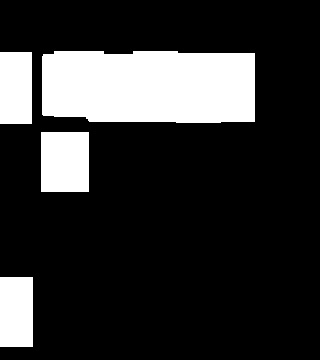

Source data for this figure (header and first rows):
0.000000000000000000e+00, 0.000000000000000000e+00, 0.000000000000000000e+00, 0.000000000000000000e+00, 0.000000000000000000e+00, 0.000000000000000000e+00, 0.000000000000000000e+00, 0.000000000000000000e+00, 0.000000000000000000e+00, 0.000000000000000000e+00, 0.000000000000000000e+00, 0.000000000000000000e+00, 0.000000000000000000e+00, 0.000000000000000000e+00, 0.000000000000000000e+00, 0.000000000000000000e+00, 0.000000000000000000e+00, 0.000000000000000000e+00, 0.000000000000000000e+00, 0.000000000000000000e+00
0.000000000000000000e+00, 0.000000000000000000e+00, 0.000000000000000000e+00, 0.000000000000000000e+00, 0.000000000000000000e+00, 0.000000000000000000e+00, 0.000000000000000000e+00, 0.000000000000000000e+00, 0.000000000000000000e+00, 0.000000000000000000e+00, 0.000000000000000000e+00, 0.000000000000000000e+00, 0.000000000000000000e+00, 0.000000000000000000e+00, 0.000000000000000000e+00, 0.000000000000000000e+00, 0.000000000000000000e+00, 0.000000000000000000e+00, 0.000000000000000000e+00, 0.000000000000000000e+00
0.000000000000000000e+00, 0.000000000000000000e+00, 0.000000000000000000e+00, 0.000000000000000000e+00, 0.000000000000000000e+00, 0.000000000000000000e+00, 0.000000000000000000e+00, 0.000000000000000000e+00, 0.000000000000000000e+00, 0.000000000000000000e+00, 0.000000000000000000e+00, 0.000000000000000000e+00, 0.000000000000000000e+00, 0.000000000000000000e+00, 0.000000000000000000e+00, 0.000000000000000000e+00, 0.000000000000000000e+00, 0.000000000000000000e+00, 0.000000000000000000e+00, 0.000000000000000000e+00
8.000000000000000000e+00, 8.000000000000000000e+00, 6.000000000000000000e+00, 6.000000000000000000e+00, 6.000000000000000000e+00, 6.000000000000000000e+00, 6.000000000000000000e+00, 6.000000000000000000e+00, 6.000000000000000000e+00, 6.000000000000000000e+00, 6.000000000000000000e+00, 8.000000000000000000e+00, 8.000000000000000000e+00, 8.000000000000000000e+00, 8.000000000000000000e+00, 0.000000000000000000e+00, 0.000000000000000000e+00, 0.000000000000000000e+00, 0.000000000000000000e+00, 0.000000000000000000e+00
8.000000000000000000e+00, 8.000000000000000000e+00, 6.000000000000000000e+00, 6.000000000000000000e+00, 6.000000000000000000e+00, 6.000000000000000000e+00, 6.000000000000000000e+00, 6.000000000000000000e+00, 6.000000000000000000e+00, 6.000000000000000000e+00, 6.000000000000000000e+00, 8.000000000000000000e+00, 8.000000000000000000e+00, 8.000000000000000000e+00, 8.000000000000000000e+00, 0.000000000000000000e+00, 0.000000000000000000e+00, 0.000000000000000000e+00, 0.000000000000000000e+00, 0.000000000000000000e+00
8.000000000000000000e+00, 8.000000000000000000e+00, 6.000000000000000000e+00, 6.000000000000000000e+00, 6.000000000000000000e+00, 6.000000000000000000e+00, 6.000000000000000000e+00, 6.000000000000000000e+00, 6.000000000000000000e+00, 6.000000000000000000e+00, 6.000000000000000000e+00, 8.000000000000000000e+00, 8.000000000000000000e+00, 8.000000000000000000e+00, 8.000000000000000000e+00, 0.000000000000000000e+00, 0.000000000000000000e+00, 0.000000000000000000e+00, 0.000000000000000000e+00, 0.000000000000000000e+00
8.000000000000000000e+00, 8.000000000000000000e+00, 6.000000000000000000e+00, 6.000000000000000000e+00, 6.000000000000000000e+00, 6.000000000000000000e+00, 6.000000000000000000e+00, 6.000000000000000000e+00, 6.000000000000000000e+00, 6.000000000000000000e+00, 6.000000000000000000e+00, 8.000000000000000000e+00, 8.000000000000000000e+00, 8.000000000000000000e+00, 8.000000000000000000e+00, 0.000000000000000000e+00, 0.000000000000000000e+00, 0.000000000000000000e+00, 0.000000000000000000e+00, 0.000000000000000000e+00
0.000000000000000000e+00, 0.000000000000000000e+00, 0.000000000000000000e+00, 0.000000000000000000e+00, 0.000000000000000000e+00, 0.000000000000000000e+00, 0.000000000000000000e+00, 0.000000000000000000e+00, 0.000000000000000000e+00, 0.000000000000000000e+00, 0.000000000000000000e+00, 0.000000000000000000e+00, 0.000000000000000000e+00, 0.000000000000000000e+00, 0.000000000000000000e+00, 0.000000000000000000e+00, 0.000000000000000000e+00, 0.000000000000000000e+00, 0.000000000000000000e+00, 0.000000000000000000e+00
0.000000000000000000e+00, 0.000000000000000000e+00, 9.000000000000000000e+00, 9.000000000000000000e+00, 9.000000000000000000e+00, 0.000000000000000000e+00, 0.000000000000000000e+00, 0.000000000000000000e+00, 0.000000000000000000e+00, 0.000000000000000000e+00, 0.000000000000000000e+00, 0.000000000000000000e+00, 0.000000000000000000e+00, 0.000000000000000000e+00, 0.000000000000000000e+00, 0.000000000000000000e+00, 0.000000000000000000e+00, 0.000000000000000000e+00, 0.000000000000000000e+00, 0.000000000000000000e+00
0.000000000000000000e+00, 0.000000000000000000e+00, 9.000000000000000000e+00, 9.000000000000000000e+00, 9.000000000000000000e+00, 0.000000000000000000e+00, 0.000000000000000000e+00, 0.000000000000000000e+00, 0.000000000000000000e+00, 0.000000000000000000e+00, 0.000000000000000000e+00, 0.000000000000000000e+00, 0.000000000000000000e+00, 0.000000000000000000e+00, 0.000000000000000000e+00, 0.000000000000000000e+00, 0.000000000000000000e+00, 0.000000000000000000e+00, 0.000000000000000000e+00, 0.000000000000000000e+00
0.000000000000000000e+00, 0.000000000000000000e+00, 9.000000000000000000e+00, 9.000000000000000000e+00, 9.000000000000000000e+00, 0.000000000000000000e+00, 0.000000000000000000e+00, 0.000000000000000000e+00, 0.000000000000000000e+00, 0.000000000000000000e+00, 0.000000000000000000e+00, 0.000000000000000000e+00, 0.000000000000000000e+00, 0.000000000000000000e+00, 0.000000000000000000e+00, 0.000000000000000000e+00, 0.000000000000000000e+00, 0.000000000000000000e+00, 0.000000000000000000e+00, 0.000000000000000000e+00
0.000000000000000000e+00, 0.000000000000000000e+00, 9.000000000000000000e+00, 9.000000000000000000e+00, 9.000000000000000000e+00, 0.000000000000000000e+00, 0.000000000000000000e+00, 0.000000000000000000e+00, 0.000000000000000000e+00, 0.000000000000000000e+00, 0.000000000000000000e+00, 0.000000000000000000e+00, 0.000000000000000000e+00, 0.000000000000000000e+00, 0.000000000000000000e+00, 0.000000000000000000e+00, 0.000000000000000000e+00, 0.000000000000000000e+00, 0.000000000000000000e+00, 0.000000000000000000e+00
0.000000000000000000e+00, 0.000000000000000000e+00, 0.000000000000000000e+00, 0.000000000000000000e+00, 0.000000000000000000e+00, 0.000000000000000000e+00, 0.000000000000000000e+00, 0.000000000000000000e+00, 0.000000000000000000e+00, 0.000000000000000000e+00, 0.000000000000000000e+00, 0.000000000000000000e+00, 0.000000000000000000e+00, 0.000000000000000000e+00, 0.000000000000000000e+00, 0.000000000000000000e+00, 0.000000000000000000e+00, 0.000000000000000000e+00, 0.000000000000000000e+00, 0.000000000000000000e+00
0.000000000000000000e+00, 0.000000000000000000e+00, 0.000000000000000000e+00, 0.000000000000000000e+00, 0.000000000000000000e+00, 0.000000000000000000e+00, 0.000000000000000000e+00, 0.000000000000000000e+00, 0.000000000000000000e+00, 0.000000000000000000e+00, 0.000000000000000000e+00, 0.000000000000000000e+00, 0.000000000000000000e+00, 0.000000000000000000e+00, 0.000000000000000000e+00, 0.000000000000000000e+00, 0.000000000000000000e+00, 0.000000000000000000e+00, 0.000000000000000000e+00, 0.000000000000000000e+00
0.000000000000000000e+00, 0.000000000000000000e+00, 0.000000000000000000e+00, 0.000000000000000000e+00, 0.000000000000000000e+00, 0.000000000000000000e+00, 0.000000000000000000e+00, 0.000000000000000000e+00, 0.000000000000000000e+00, 0.000000000000000000e+00, 0.000000000000000000e+00, 0.000000000000000000e+00, 0.000000000000000000e+00, 0.000000000000000000e+00, 0.000000000000000000e+00, 0.000000000000000000e+00, 0.000000000000000000e+00, 0.000000000000000000e+00, 0.000000000000000000e+00, 0.000000000000000000e+00
0.000000000000000000e+00, 0.000000000000000000e+00, 0.000000000000000000e+00, 0.000000000000000000e+00, 0.000000000000000000e+00, 0.000000000000000000e+00, 0.000000000000000000e+00, 0.000000000000000000e+00, 0.000000000000000000e+00, 0.000000000000000000e+00, 0.000000000000000000e+00, 0.000000000000000000e+00, 0.000000000000000000e+00, 0.000000000000000000e+00, 0.000000000000000000e+00, 0.000000000000000000e+00, 0.000000000000000000e+00, 0.000000000000000000e+00, 0.000000000000000000e+00, 0.000000000000000000e+00
0.000000000000000000e+00, 0.000000000000000000e+00, 0.000000000000000000e+00, 0.000000000000000000e+00, 0.000000000000000000e+00, 0.000000000000000000e+00, 0.000000000000000000e+00, 0.000000000000000000e+00, 0.000000000000000000e+00, 0.000000000000000000e+00, 0.000000000000000000e+00, 0.000000000000000000e+00, 0.000000000000000000e+00, 0.000000000000000000e+00, 0.000000000000000000e+00, 0.000000000000000000e+00, 0.000000000000000000e+00, 0.000000000000000000e+00, 0.000000000000000000e+00, 0.000000000000000000e+00
8.000000000000000000e+00, 8.000000000000000000e+00, 0.000000000000000000e+00, 0.000000000000000000e+00, 0.000000000000000000e+00, 0.000000000000000000e+00, 0.000000000000000000e+00, 0.000000000000000000e+00, 0.000000000000000000e+00, 0.000000000000000000e+00, 0.000000000000000000e+00, 0.000000000000000000e+00, 0.000000000000000000e+00, 0.000000000000000000e+00, 0.000000000000000000e+00, 0.000000000000000000e+00, 0.000000000000000000e+00, 0.000000000000000000e+00, 0.000000000000000000e+00, 0.000000000000000000e+00
8.000000000000000000e+00, 8.000000000000000000e+00, 0.000000000000000000e+00, 0.000000000000000000e+00, 0.000000000000000000e+00, 0.000000000000000000e+00, 0.000000000000000000e+00, 0.000000000000000000e+00, 0.000000000000000000e+00, 0.000000000000000000e+00, 0.000000000000000000e+00, 0.000000000000000000e+00, 0.000000000000000000e+00, 0.000000000000000000e+00, 0.000000000000000000e+00, 0.000000000000000000e+00, 0.000000000000000000e+00, 0.000000000000000000e+00, 0.000000000000000000e+00, 0.000000000000000000e+00
8.000000000000000000e+00, 8.000000000000000000e+00, 0.000000000000000000e+00, 0.000000000000000000e+00, 0.000000000000000000e+00, 0.000000000000000000e+00, 0.000000000000000000e+00, 0.000000000000000000e+00, 0.000000000000000000e+00, 0.000000000000000000e+00, 0.000000000000000000e+00, 0.000000000000000000e+00, 0.000000000000000000e+00, 0.000000000000000000e+00, 0.000000000000000000e+00, 0.000000000000000000e+00, 0.000000000000000000e+00, 0.000000000000000000e+00, 0.000000000000000000e+00, 0.000000000000000000e+00
8.000000000000000000e+00, 8.000000000000000000e+00, 0.000000000000000000e+00, 0.000000000000000000e+00, 0.000000000000000000e+00, 0.000000000000000000e+00, 0.000000000000000000e+00, 0.000000000000000000e+00, 0.000000000000000000e+00, 0.000000000000000000e+00, 0.000000000000000000e+00, 0.000000000000000000e+00, 0.000000000000000000e+00, 0.000000000000000000e+00, 0.000000000000000000e+00, 0.000000000000000000e+00, 0.000000000000000000e+00, 0.000000000000000000e+00, 0.000000000000000000e+00, 0.000000000000000000e+00
0.000000000000000000e+00, 0.000000000000000000e+00, 0.000000000000000000e+00, 0.000000000000000000e+00, 0.000000000000000000e+00, 0.000000000000000000e+00, 0.000000000000000000e+00, 0.000000000000000000e+00, 0.000000000000000000e+00, 0.000000000000000000e+00, 0.000000000000000000e+00, 0.000000000000000000e+00, 0.000000000000000000e+00, 0.000000000000000000e+00, 0.000000000000000000e+00, 0.000000000000000000e+00, 0.000000000000000000e+00, 0.000000000000000000e+00, 0.000000000000000000e+00, 0.000000000000000000e+00
